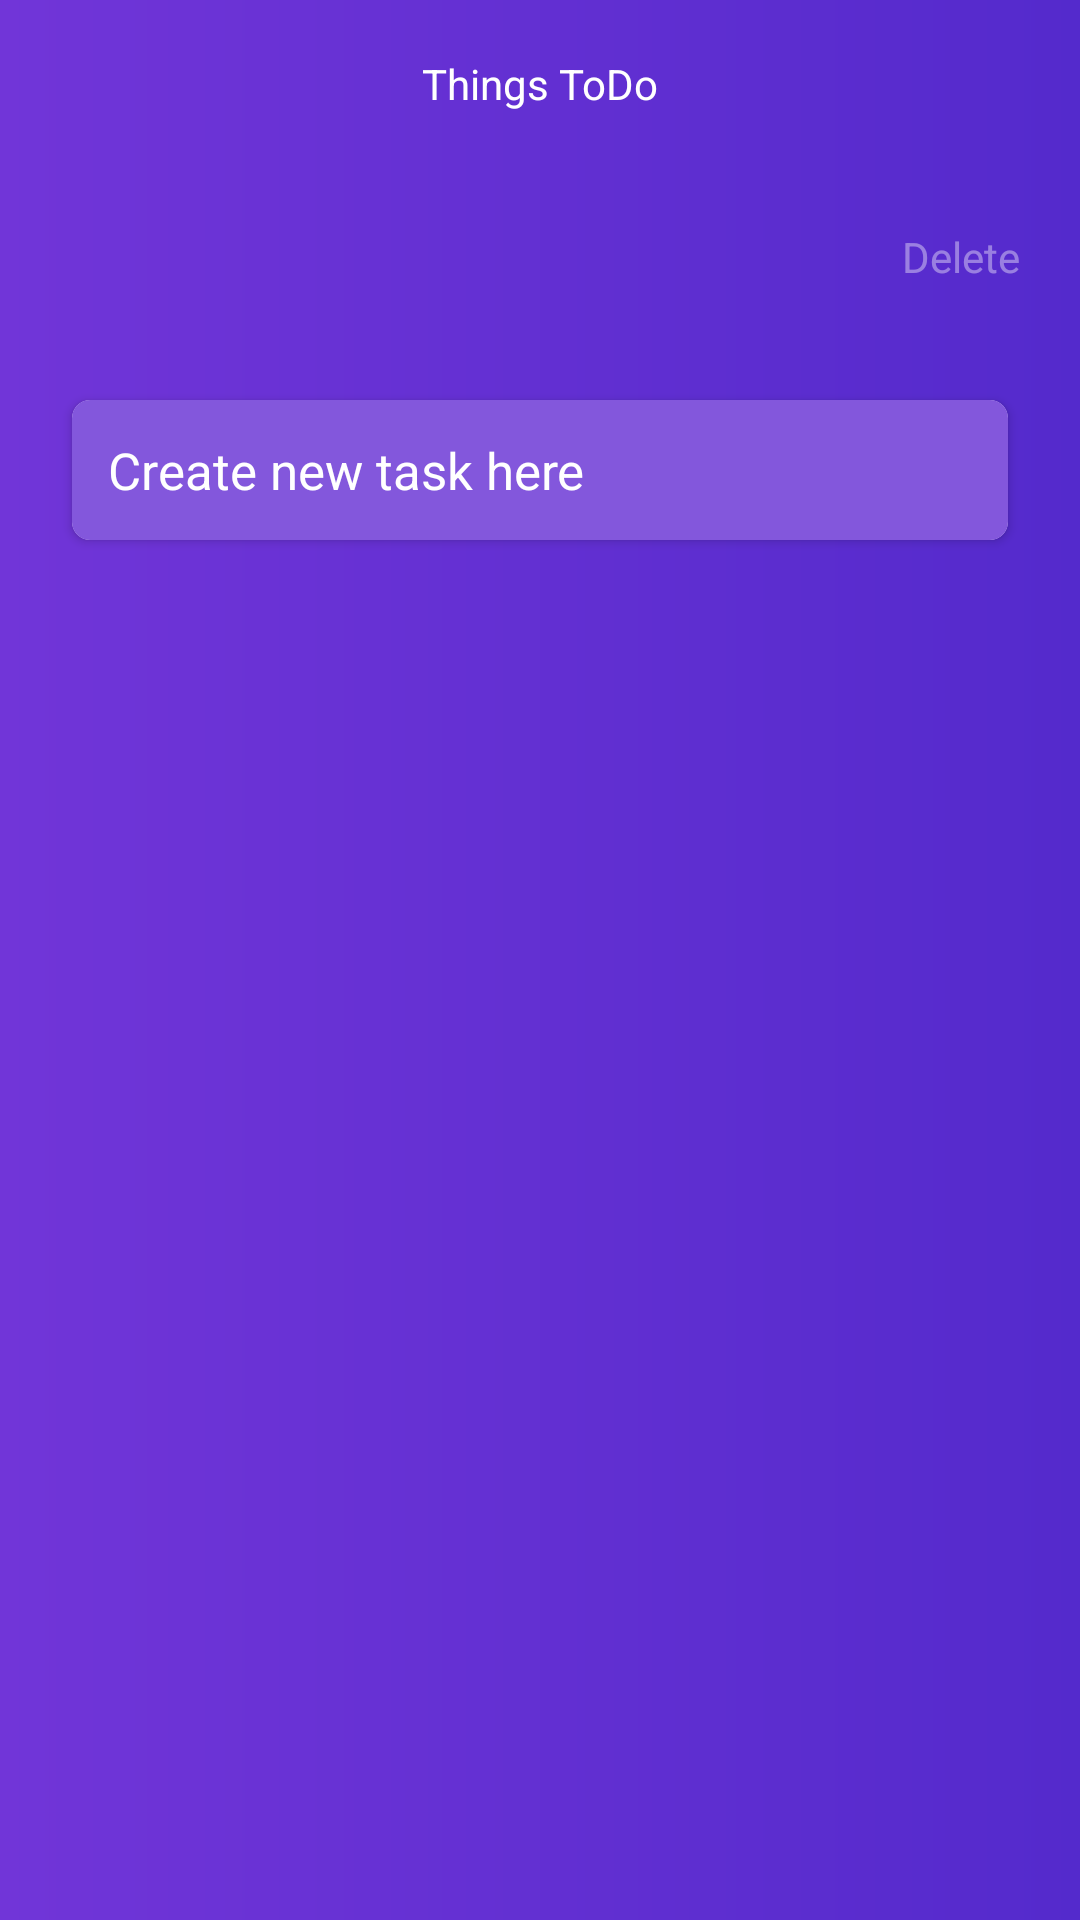

This screen was rendered from an Android layout file. Write that file and the resources it references.
<!-- AndroidManifest.xml: application theme Theme.TODOList -->
<!-- res/layout/activity_personal_lists.xml -->
<?xml version="1.0" encoding="utf-8"?>
<androidx.constraintlayout.widget.ConstraintLayout xmlns:android="http://schemas.android.com/apk/res/android"
    xmlns:app="http://schemas.android.com/apk/res-auto"
    xmlns:tools="http://schemas.android.com/tools"
    android:layout_width="match_parent"
    android:layout_height="match_parent"
    android:background="@drawable/main_background"
    tools:context=".activitys.PersonalListsActivity">

    <androidx.appcompat.widget.Toolbar
        android:id="@+id/toolbar"
        android:layout_width="match_parent"
        android:layout_height="?actionBarSize"
        app:layout_constraintEnd_toEndOf="parent"
        app:layout_constraintStart_toStartOf="parent"
        app:layout_constraintTop_toTopOf="parent">

        <com.google.android.material.textview.MaterialTextView
            android:id="@+id/toolbar_title"
            android:layout_width="wrap_content"
            android:layout_height="wrap_content"
            android:layout_gravity="center"
            android:text="@string/title_things_todo"
            android:textColor="@color/white" />
    </androidx.appcompat.widget.Toolbar>


    <com.google.android.material.textview.MaterialTextView
        android:id="@+id/tv_lists"
        android:layout_width="wrap_content"
        android:layout_height="wrap_content"
        android:layout_margin="20dp"
        android:textColor="@color/white"
        android:textSize="24sp"
        android:textStyle="bold"
        app:layout_constraintStart_toStartOf="parent"
        app:layout_constraintTop_toBottomOf="@+id/toolbar"
        tools:text="@string/personal_lists" />

    <com.google.android.material.textview.MaterialTextView
        android:layout_width="wrap_content"
        android:layout_height="wrap_content"
        android:layout_margin="20dp"
        android:gravity="center"
        android:text="@string/delete"
        android:textColor="#66FFFFFF"
        app:layout_constraintEnd_toEndOf="parent"
        app:layout_constraintTop_toBottomOf="@+id/toolbar" />


    <com.google.android.material.card.MaterialCardView
        android:id="@+id/materialCardView"
        style="@style/card_view"
        android:layout_width="match_parent"
        android:layout_margin="20dp"
        app:contentPadding="0dp"
        app:layout_constraintEnd_toEndOf="parent"
        app:layout_constraintStart_toStartOf="parent"
        app:layout_constraintTop_toBottomOf="@+id/tv_lists">

        <com.google.android.material.textfield.TextInputEditText
            android:id="@+id/et_add_task"
            style="@style/form_input"
            android:drawableStart="@drawable/ic_baseline_add_24"
            android:drawablePadding="8dp"
            android:hint="@string/hint_create_new_task_here"
            android:imeOptions="actionDone"
            android:inputType="text"
            android:maxLines="1"
            android:padding="@dimen/padding_et" />
    </com.google.android.material.card.MaterialCardView>

    <androidx.recyclerview.widget.RecyclerView
        android:id="@+id/rv_tasks"
        android:layout_width="match_parent"
        android:layout_height="0dp"
        android:layout_margin="20dp"
        tools:listitem="@layout/task_card_layout"
        app:layoutManager="androidx.recyclerview.widget.LinearLayoutManager"
        app:layout_constraintBottom_toBottomOf="parent"
        app:layout_constraintEnd_toEndOf="parent"
        app:layout_constraintStart_toStartOf="parent"
        app:layout_constraintTop_toBottomOf="@+id/materialCardView" />
</androidx.constraintlayout.widget.ConstraintLayout>
<!-- res/layout/task_card_layout.xml (included above) -->
<?xml version="1.0" encoding="utf-8"?>
<com.google.android.material.card.MaterialCardView xmlns:android="http://schemas.android.com/apk/res/android"
    xmlns:app="http://schemas.android.com/apk/res-auto"
    android:id="@+id/cv_task"
    style="@style/card_view"
    android:layout_width="match_parent"
    android:layout_height="wrap_content"
    android:layout_marginBottom="8dp"
    app:cardUseCompatPadding="false">

    <LinearLayout
        android:layout_width="match_parent"
        android:layout_height="match_parent"
        android:orientation="horizontal">

        <CheckBox
            android:id="@+id/cb_task"
            android:layout_width="wrap_content"
            android:layout_height="wrap_content"
            android:checked="false" />

        <TextView
            android:id="@+id/tv_task_name"
            android:layout_width="wrap_content"
            android:layout_height="wrap_content"
            android:text="tilte" />
    </LinearLayout>

</com.google.android.material.card.MaterialCardView>
<!-- resources referenced by this layout -->
<resources>
  <color name="white">#FFFFFFFF</color>
  <dimen name="padding_et">12dp</dimen>
  <!-- drawable main_background (drawable) -->
  <?xml version="1.0" encoding="utf-8"?>
  <shape xmlns:android="http://schemas.android.com/apk/res/android"
      android:shape="rectangle">
  
      <gradient
          android:endColor="#542ACC"
          android:startColor="#7135D8"
          android:type="linear" />
  </shape>
  <string name="delete">Delete</string>
  <string name="hint_create_new_task_here">Create new task here</string>
  <string name="personal_lists">Personal List</string>
  <string name="title_things_todo">Things ToDo</string>
  <style name="card_view">
          <item name="android:layout_width">match_parent</item>
          <item name="android:layout_height">wrap_content</item>
          <item name="contentPadding">8dp</item>
          <item name="cardUseCompatPadding">true</item>
          <item name="cardCornerRadius">6dp</item>
          <item name="cardElevation">2dp</item>
          <item name="android:foreground">?android:attr/selectableItemBackground</item>
      </style>
  <style name="form_input">
          <item name="android:layout_width">match_parent</item>
          <item name="android:layout_height">wrap_content</item>
          <item name="android:textSize">17sp</item>
          <item name="android:textColor">@color/white</item>
          <item name="android:textColorHint">@color/white</item>
          <item name="android:background">#8357DC</item>
      </style>
  <style name="Theme.TODOList" parent="Theme.MaterialComponents.DayNight.NoActionBar">
          
          <item name="colorPrimary">@color/purple_heart</item>
          <item name="colorPrimaryVariant">@color/purple</item>
          <item name="colorOnPrimary">@color/white</item>
          
          <item name="colorSecondary">@color/teal_200</item>
          <item name="colorSecondaryVariant">@color/teal_700</item>
          <item name="colorOnSecondary">@color/black</item>
          
          <item name="android:statusBarColor" tools:targetApi="l">?attr/colorPrimaryVariant</item>
          
  
      </style>
  <color name="purple_heart">#7135D8</color>
  <color name="purple">#542ACC</color>
  <color name="teal_200">#FF03DAC5</color>
  <color name="teal_700">#FF018786</color>
  <color name="black">#FF000000</color>
</resources>
